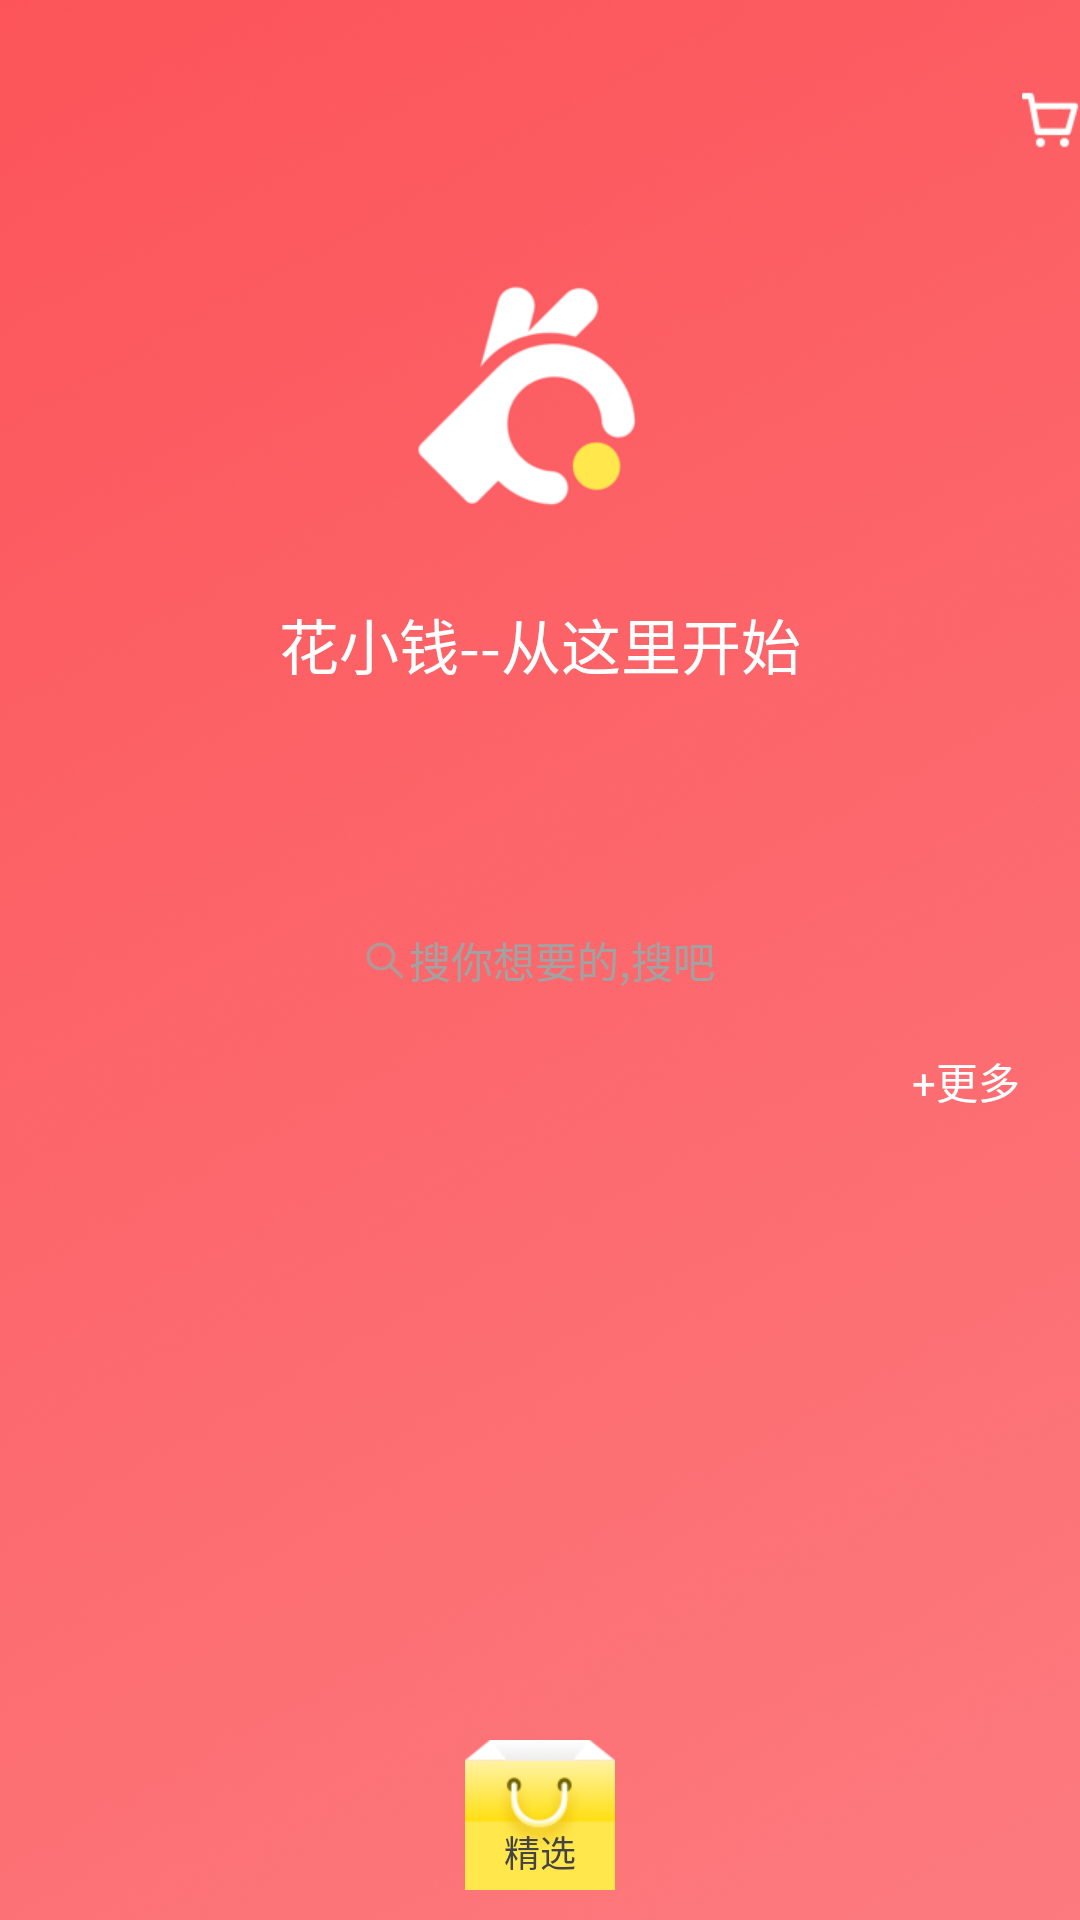

This screen was rendered from an Android layout file. Write that file and the resources it references.
<!-- AndroidManifest.xml: application theme AppTheme -->
<!-- res/layout/fragment_content_tag.xml -->
<?xml version="1.0" encoding="utf-8"?>
<RelativeLayout xmlns:android="http://schemas.android.com/apk/res/android"
    android:layout_width="match_parent"
    android:layout_height="match_parent"
    android:background="@mipmap/main"
    android:id="@+id/fl_main_menu"
    android:fitsSystemWindows="true">
   <ImageView
       android:id="@+id/bounds"
       android:layout_width="wrap_content"
       android:layout_height="wrap_content"
       android:src="@mipmap/bounds"
       android:layout_marginTop="30dp"
       android:padding="@dimen/activity_vertical_margin"/>
   <ImageView
       android:id="@+id/cart"
       android:layout_width="wrap_content"
       android:layout_height="wrap_content"
       android:src="@mipmap/cart"
       android:layout_marginTop="30dp"
       android:layout_alignParentRight="true"
       android:padding="@dimen/activity_vertical_margin"/>

   <TextView
       android:layout_width="wrap_content"
       android:layout_height="wrap_content"
       android:textColor="@color/colorWhite"
       android:layout_marginTop="200dp"
       android:layout_centerHorizontal="true"
       android:textSize="20dp"
       android:text="@string/main"/>
   <RelativeLayout
       android:id="@+id/search_contains"
       android:layout_width="match_parent"
       android:layout_height="40dp"
       android:layout_centerInParent="true"
       android:layout_marginLeft="40dp">
      <LinearLayout
          android:id="@+id/searchAndet"
          android:layout_width="wrap_content"
          android:layout_height="wrap_content"
          android:orientation="horizontal"
          android:layout_marginLeft="5dp"
          android:visibility="invisible"
          >
      <ImageView
          android:layout_width="wrap_content"
          android:layout_height="wrap_content"
          android:src="@mipmap/ic_search_mirror"
          android:layout_gravity="center_vertical"/>
      <EditText
          android:id="@+id/search_et"
          android:layout_width="match_parent"
          android:layout_height="40dp"
          android:layout_marginLeft="5dp"
          android:background="@null"
          android:hint="@string/search_hint"
          android:imeOptions="actionSearch"
          android:singleLine="true"
          android:textColorHint="#a2a2a2"
          android:textSize="14dp"
          />
      </LinearLayout>
      <LinearLayout
          android:id="@+id/searchAndPic"
          android:layout_width="wrap_content"
          android:layout_height="wrap_content"
          android:orientation="horizontal"
          android:layout_centerHorizontal="true"
          >
         <ImageView
             android:id="@+id/ser_icon"
             android:layout_width="wrap_content"
             android:layout_height="wrap_content"
             android:src="@mipmap/ic_search_mirror"
             android:layout_gravity="center_vertical"/>
   <EditText
       android:id="@+id/search"
       android:layout_width="match_parent"
       android:layout_height="40dp"
       android:layout_marginLeft="2dp"
       android:layout_gravity="center_vertical"
       android:background="@null"
         android:hint="@string/search_hint"
       android:imeOptions="actionSearch"
       android:singleLine="true"
       android:textColorHint="#a2a2a2"
       android:textSize="14dp"/>
      </LinearLayout>
   </RelativeLayout>
   <RelativeLayout
       android:layout_width="match_parent"
       android:layout_height="wrap_content"
       android:layout_marginTop="10dp"
       android:layout_below="@+id/search_contains"
       android:layout_marginLeft="20dp"
       android:layout_marginRight="20dp">
      <TextView
          android:id="@+id/key_word_one"
          android:layout_width="wrap_content"
          android:layout_height="wrap_content"
          android:textColor="@color/colorWhite"
          android:textSize="14dp"
          />
      <TextView
          android:id="@+id/key_word_two"
          android:layout_width="wrap_content"
          android:layout_height="wrap_content"
          android:layout_toRightOf="@+id/key_word_one"
          android:layout_marginLeft="10dp"
          android:textColor="@color/colorWhite"
          android:textSize="14dp"
          android:text=""/>
      <TextView
          android:id="@+id/key_word_three"
          android:layout_width="wrap_content"
          android:layout_height="wrap_content"
          android:layout_toRightOf="@id/key_word_two"
          android:layout_marginLeft="10dp"
          android:textColor="@color/colorWhite"
          android:textSize="14dp"
          android:text=""/>
      <TextView
          android:id="@+id/more"
          android:layout_width="wrap_content"
          android:layout_height="wrap_content"
          android:layout_alignParentRight="true"
          android:textColor="@color/colorWhite"
          android:textSize="14dp"
          android:text="+更多"/>
   </RelativeLayout>
   <RelativeLayout
       android:layout_width="50dp"
       android:layout_height="50dp"
       android:layout_alignParentBottom="true"
       android:layout_centerHorizontal="true"
       android:layout_marginBottom="10dp">
      <ImageView
          android:id="@+id/carefully_chosen"
          android:layout_width="match_parent"
          android:layout_height="match_parent"
          android:src="@mipmap/browsing_chosen"
          />
      <TextView
          android:layout_width="wrap_content"
          android:layout_height="wrap_content"
          android:textSize="12dp"
          android:textColor="@color/black"
          android:text="精选"
          android:layout_alignParentBottom="true"
          android:layout_centerHorizontal="true"
          android:layout_marginBottom="4dp"/>
   </RelativeLayout>

</RelativeLayout>
<!-- resources referenced by this layout -->
<resources>
  <color name="black">#444444</color>
  <color name="colorWhite">#FFFFFF</color>
  <!-- mipmap browsing_chosen: png bitmap (mipmap-xhdpi, 6825 bytes) -->
  <!-- mipmap cart: png bitmap (mipmap-xhdpi, 736 bytes) -->
  <!-- mipmap ic_search_mirror: png bitmap (mipmap-xhdpi, 867 bytes) -->
  <!-- mipmap main: png bitmap (mipmap-xhdpi, 758410 bytes) -->
  <string name="main">花小钱--从这里开始</string>
  <string name="search_hint">搜你想要的,搜吧</string>
  <style name="AppTheme" parent="Theme.AppCompat.Light.DarkActionBar">
          
          <item name="colorPrimary">@color/colorPrimary</item>
          <item name="colorPrimaryDark">@color/colorPrimaryDark</item>
          <item name="colorAccent">@color/colorAccent</item>
      </style>
  <color name="colorPrimary">#3F51B5</color>
  <color name="colorPrimaryDark">#303F9F</color>
  <color name="colorAccent">#FF4081</color>
</resources>
